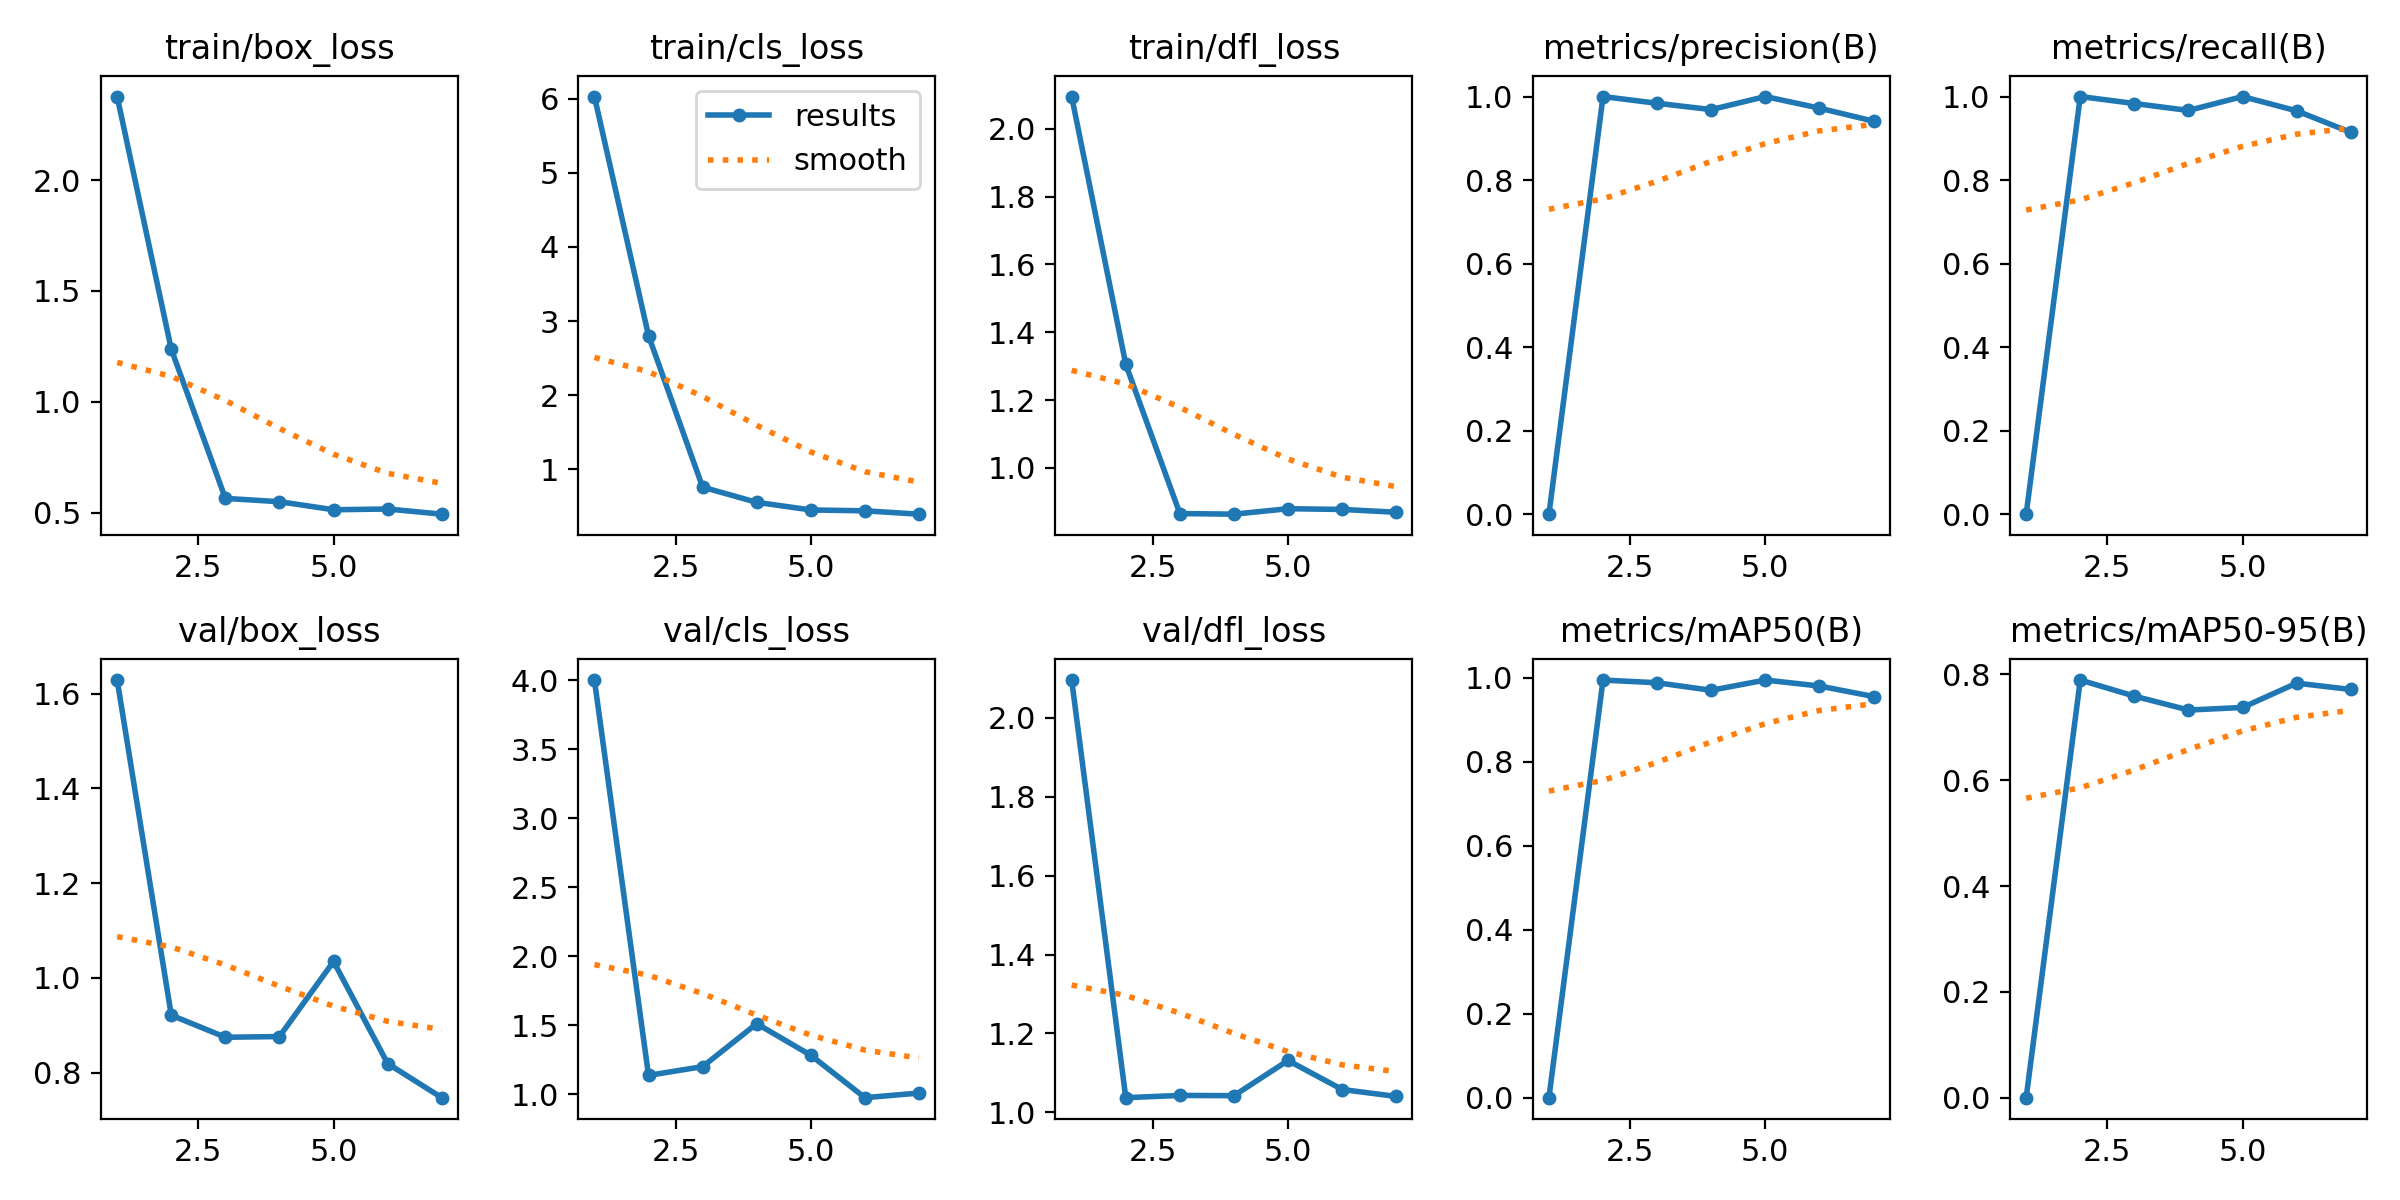

Source data for this figure (header and first rows):
epoch, time, train/box_loss, train/cls_loss, train/dfl_loss, metrics/precision(B), metrics/recall(B), metrics/mAP50(B), metrics/mAP50-95(B), val/box_loss, val/cls_loss, val/dfl_loss, lr/pg0, lr/pg1, lr/pg2
1, 1.414, 2.376, 6.031, 2.096, 0, 0, 0, 0, 1.628, 4, 2.095, 0.0001334, 0.0001334, 0.0001334
2, 2.646, 1.237, 2.803, 1.305, 1, 1, 0.995, 0.7895, 0.9215, 1.136, 1.037, 0.0002806, 0.0002806, 0.0002806
3, 4.332, 0.5639, 0.7581, 0.865, 0.9839, 0.9833, 0.9885, 0.7591, 0.8749, 1.2, 1.043, 0.0004248, 0.0004248, 0.0004248
4, 6.445, 0.5491, 0.553, 0.8632, 0.9688, 0.9667, 0.9706, 0.7328, 0.8764, 1.511, 1.042, 0.0005661, 0.0005661, 0.0005661
5, 7.793, 0.5127, 0.4502, 0.8793, 1, 1, 0.995, 0.7376, 1.035, 1.282, 1.132, 0.0007044, 0.0007044, 0.0007044
6, 9.301, 0.5161, 0.4385, 0.8772, 0.9722, 0.9657, 0.9808, 0.7836, 0.8193, 0.9747, 1.058, 0.0008398, 0.0008398, 0.0008398
7, 10.97, 0.4928, 0.3932, 0.8689, 0.9411, 0.9142, 0.9558, 0.7716, 0.7475, 1.008, 1.04, 0.0009721, 0.0009721, 0.0009721
